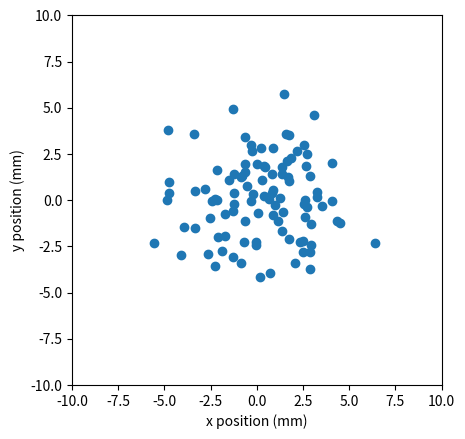

Write the Python code that produced this figure.
import numpy as np
import matplotlib.pyplot as plt
from matplotlib import colors
from matplotlib.ticker import MaxNLocator
import random as rand







coin_flip = rand.random()
if coin_flip < 0.5:
    print("Heads!")
else: 
    print("Tails!")

N = 100 # Number of trials to perform

Ntot = 0 # Sum of the number of random numbers we needed to add together to reach 1. 

for i in range(N):
    sum = 0
    num_added = 0
    while sum < 1:
        sum = sum + rand.random()
        num_added = num_added + 1
    # Our sum has now exceeded 1, so save the total number of random numbers we added
    Ntot = Ntot + num_added

avg_added = Ntot/N
print(f"Our estimate for e is: {avg_added}")

NPollen = 100 #Number of pieces of pollen to simulate 
L = 1 # Distance of a step in mm
NStages = 10 # Number times the particle moves

final_pos_x = [] # Final x position of the pollen
final_pos_y = [] # Final y position of the pollen

# Define a function that simulated a random walk in 2D
# returns the final position of the particle
def randomWalk2D():
    global NStages
    x = 0
    y = 0
    for i in range(NStages):
        dir = rand.uniform(0,2*np.pi) # Angle with respect to the x-axis the pollen moves in (between 0 and 2pi). 
        
        #Calculate the new position of the particle
        x = x + L*np.cos(dir)
        y = y + L*np.sin(dir)
    
    #Return the final position of the particle
    return x,y


x_sum = 0 # hold the current sum of the x positions of the pollen to calculate the average later
###
# Add code for calculating averages in ex 2/4 here
###
for i in range(NPollen):
    pollen_x, pollen_y = randomWalk2D()
    
    final_pos_x.append(pollen_x)
    final_pos_y.append(pollen_y)
    
    x_sum = x_sum + pollen_x # save the x position of the pollen to calculate the average later
    ###
    # Add code for calculating averages in ex 2/4 here
    ###


# Calculate the average final x-position of the pollen
x_avg = x_sum/NPollen
print(f"The average final x-position of the pollen is {x_avg:.2f} mm")

###
# Add code for calculating and printing averages in ex 2/4 here
###

# Plot the final locations of the pollen
plt.xlim(-L*NStages,L*NStages)
plt.ylim(-L*NStages,L*NStages)
plt.axis('square')
plt.plot(final_pos_x,final_pos_y,'o')
plt.xlabel("x position (mm)")
plt.ylabel("y position (mm)")
plt.show()





def magic_missile():
    damage = 0
    for i in range(3):
        damage = damage + rand.randint(1,4)
    return damage

def thunderwave(dex_modifier):
    damage = 0
    for i in range(2):
        damage = damage + rand.randint(1,8)
    
    roll = rand.randint(1,20) + dex_modifier
    if roll >= 12:
        damage = damage/2
    return damage


damage = magic_missile()

print(f"Magic Missile did {damage} points of damage.")

dex_modifier = 0
damage = thunderwave(dex_modifier)

print(f"The enemy has a dextarity modifier of {dex_modifier}")
print(f"Thunderwave did {damage} points of damage")
